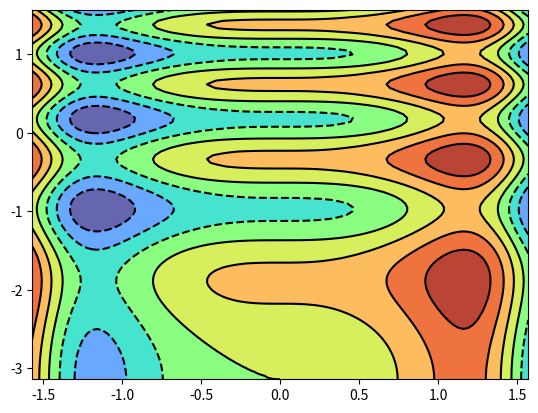

This figure's Python source: (Note: this script raises an exception after producing the figure.)
import numpy as np
import matplotlib.pyplot as plt

def f(x,y): 
    return 0.5*np.sin(x**3) + 0.25*np.sin((y + np.pi)**2)

n = 100
x = np.linspace(-np.pi/2,np.pi/2,n)
y = np.linspace(-np.pi,np.pi/2,n)
origin = 'lower'
[X,Y]=np.meshgrid(x,y)
z=f(X,Y)

assert len(z) == len(X*Y)

plt.figure()


M1=plt.contourf(X,Y,z,
             cmap='turbo',
             origin=origin,
             alpha=0.8)
M2=plt.contour(M1,
               colors='k',
               origin=origin)

plt.savefig("sp_06/Task1_fig.png")
plt.show()
